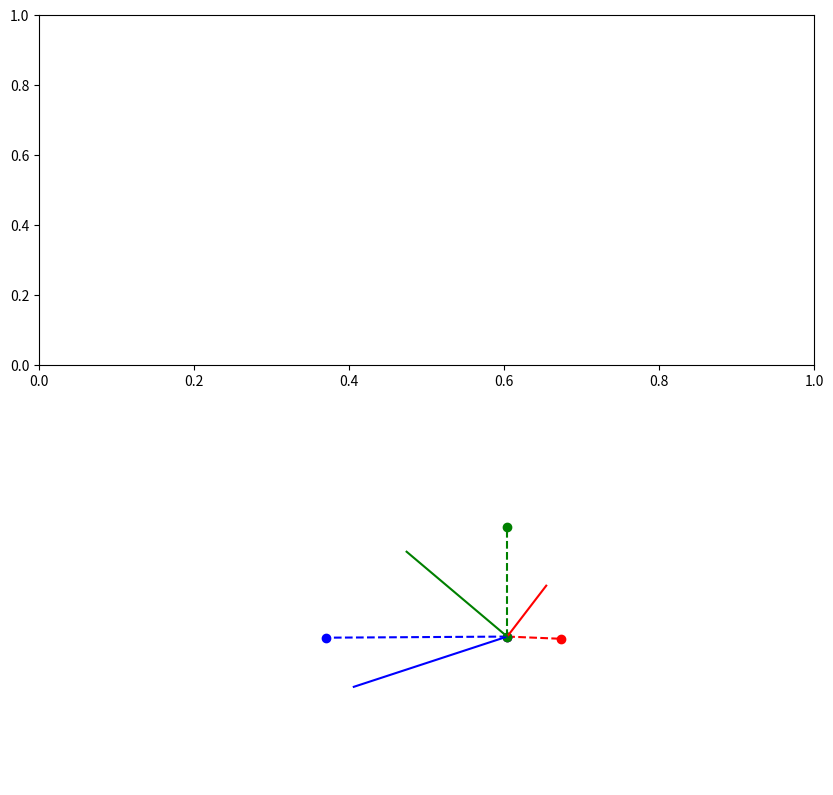

Write the Python code that produced this figure. (Note: this script raises an exception after producing the figure.)
import numpy as np
import os
# from mpl_toolkits import mplot3d
import matplotlib.pyplot as plt
import matplotlib.image as mpimg
import math as m


def Rx(theta):
    return np.matrix([
                     [1, 0, 0],
                     [0, m.cos(theta), -m.sin(theta)],
                     [0, m.sin(theta), m.cos(theta)]
                    ])
  
def Ry(theta):
    return np.matrix([
                     [m.cos(theta), 0, m.sin(theta)],
                     [0, 1, 0],
                     [-m.sin(theta), 0, m.cos(theta)]
                    ])
  
def Rz(theta):
    return np.matrix([
                     [m.cos(theta), -m.sin(theta), 0],
                     [m.sin(theta), m.cos(theta) , 0],
                     [0, 0, 1]
                    ])

def rotation(yaw, pitch, roll, vector):
    R = Rz(roll) * Ry(pitch) * Rx(yaw)
    return R * vector

def rotation_of_xyz(yaw, pitch, roll, 
                    x=np.array([[1],[0],[0]]), 
                    y=np.array([[0],[1],[0]]), 
                    z=np.array([[0],[0],[1]])):
    yaw = m.radians(yaw)
    pitch = m.radians(pitch)
    roll = m.radians(roll)
    x_new = rotation(yaw, pitch, roll, x)
    y_new = rotation(yaw, pitch, roll, y)
    z_new = rotation(yaw, pitch, roll, z)
    return np.array(x_new), np.array(y_new), np.array(z_new)

def vec_to_line(vector=None):
    x, y, z = np.hstack((np.zeros(shape=(3, 1), dtype=float), vector))
    return x, y, z

def plot_euler_angles(pitch, yaw, roll, path_to_image):
    # Set up a figure
    fig = plt.figure(figsize=(10, 10))
    ax = fig.add_subplot(2, 1, 2, projection='3d')

    # Get current rotation angle
    xline = [0, -1]
    yline = [0, 0]
    zline = [0, 0]
    ax.plot3D(xline, yline, zline, 'red', marker='o', linestyle='dashed')  # forward
    xline = [0, 0]
    yline = [0, 1]
    zline = [0, 0]
    ax.plot3D(xline, yline, zline, 'blue', marker='o', linestyle='dashed')  # left
    xline = [0, 0]
    yline = [0, 0]
    zline = [0, 1]
    ax.plot3D(xline, yline, zline, 'green', marker='o', linestyle='dashed')  # up
    x_new, y_new, z_new = rotation_of_xyz(yaw=yaw, pitch=pitch, roll=roll)
    x_new = -x_new
    x_line = vec_to_line(x_new)
    y_line = vec_to_line(y_new)
    z_line = vec_to_line(z_new)

    # Get current rotation angle
    ax.plot3D(x_line[0], x_line[1], x_line[2], 'red')  # forward

    ax.plot3D(y_line[0], y_line[1], y_line[2], 'blue')  # left
    ax.plot3D(z_line[0], z_line[1], z_line[2], 'green')  # up

    # Set rotation angle to 30 degrees
    ax.view_init(azim=160, elev=0)
    ax.axis('off')

    # Show the actual image
    ax = fig.add_subplot(2, 1, 1)
    img = mpimg.imread(os.path.join(os.getcwd(), path_to_image))
    ax.imshow(img)
    ax.set_ylabel('Damped oscillation')
    plt.show()


if __name__ == '__main__':
    plot_euler_angles(27.02, -28.71, -3.04, './data/samples/driver.jpg')